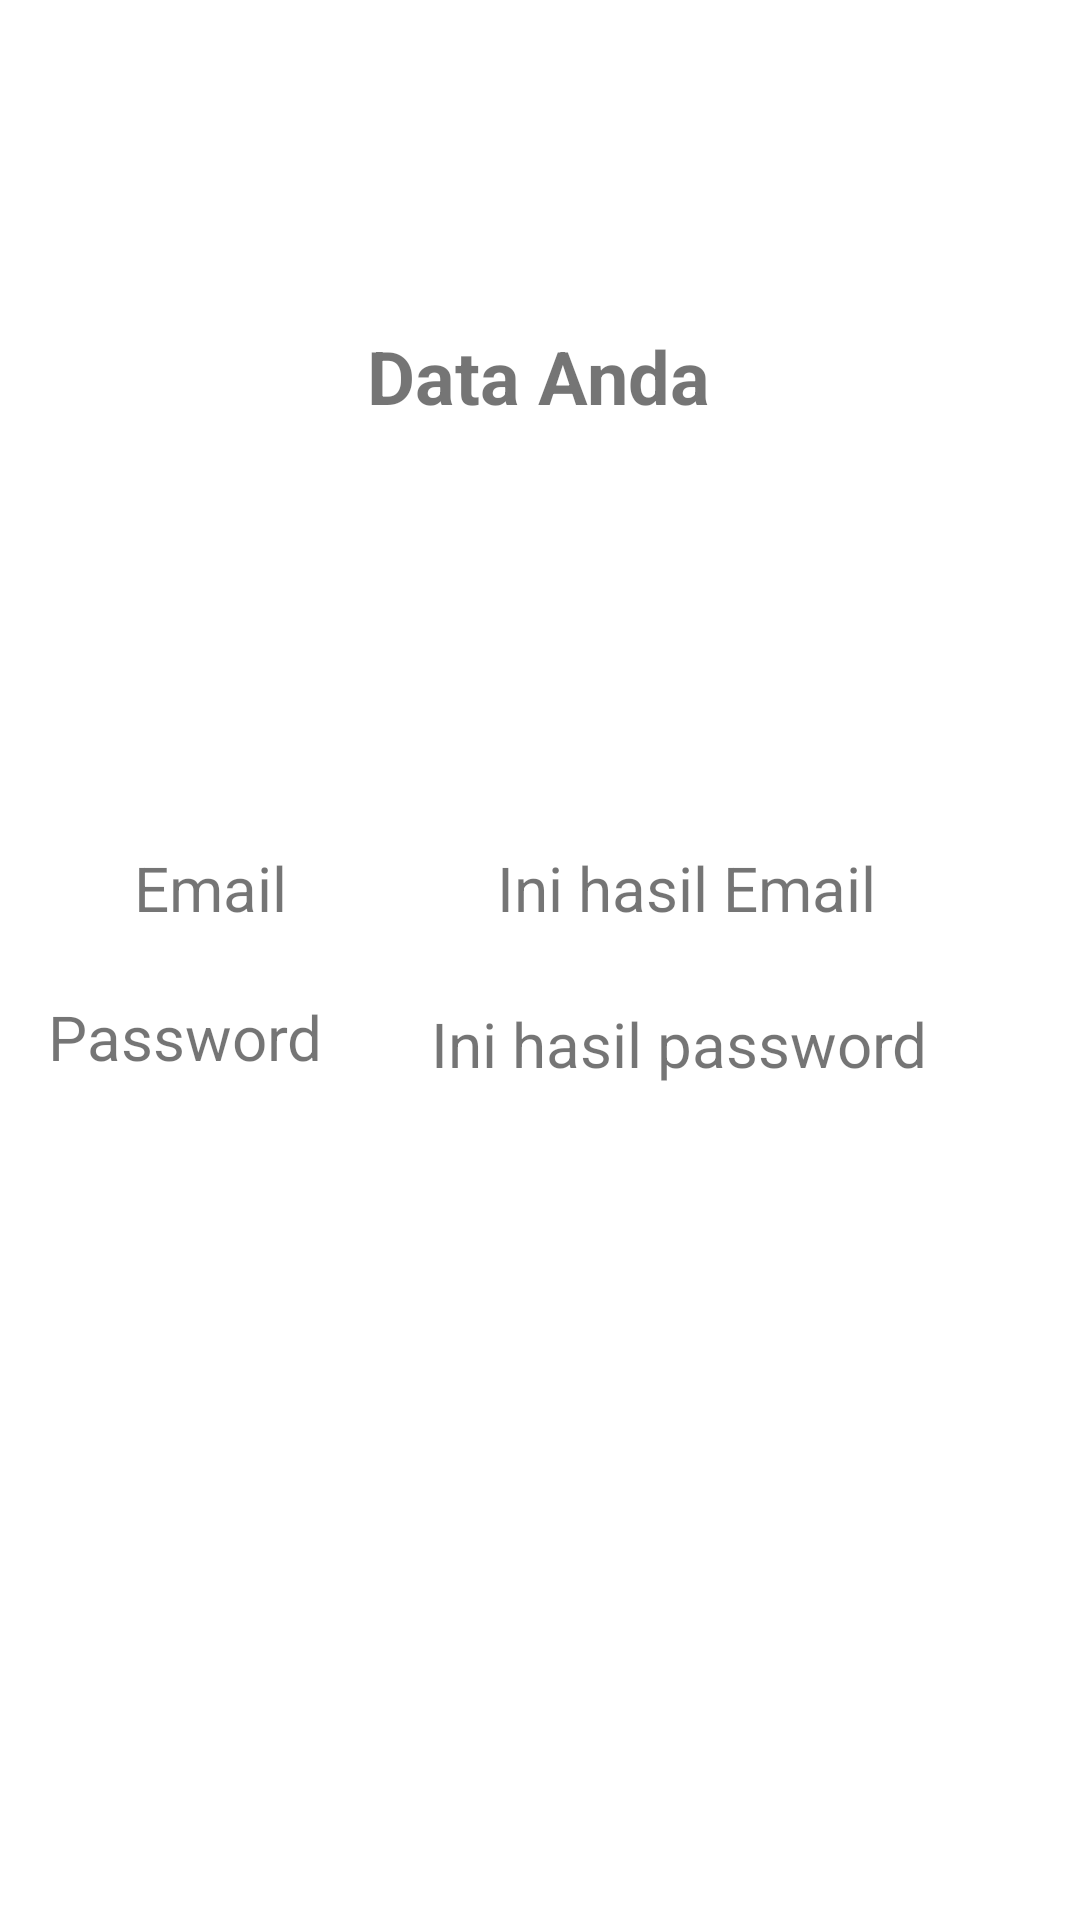

Android layout source for this screen:
<!-- AndroidManifest.xml: application theme Theme.ConstrainLayout1 -->
<!-- res/layout/activity_hasil.xml -->
<?xml version="1.0" encoding="utf-8"?>
<androidx.constraintlayout.widget.ConstraintLayout
    xmlns:android="http://schemas.android.com/apk/res/android"
    xmlns:app="http://schemas.android.com/apk/res-auto"
    xmlns:tools="http://schemas.android.com/tools"
    android:layout_width="match_parent"
    android:layout_height="match_parent"
    tools:context=".ActivityHasil">

    <TextView
        android:id="@+id/textView6"
        android:layout_width="wrap_content"
        android:layout_height="wrap_content"
        android:text="@string/tData"
        android:textSize="12pt"
        android:textStyle="bold"
        app:layout_constraintBottom_toBottomOf="parent"
        app:layout_constraintEnd_toEndOf="parent"
        app:layout_constraintHorizontal_bias="0.498"
        app:layout_constraintStart_toStartOf="parent"
        app:layout_constraintTop_toTopOf="parent"
        app:layout_constraintVertical_bias="0.179" />

    <TextView
        android:id="@+id/textView7"
        android:layout_width="wrap_content"
        android:layout_height="wrap_content"
        android:layout_marginTop="140dp"
        android:layout_marginEnd="36dp"
        android:layout_marginRight="36dp"
        android:text="@string/tEmail"
        android:textSize="10pt"
        app:layout_constraintEnd_toStartOf="@+id/tvEmail"
        app:layout_constraintHorizontal_bias="0.566"
        app:layout_constraintStart_toStartOf="parent"
        app:layout_constraintTop_toBottomOf="@+id/textView6"
        tools:ignore="MissingConstraints" />

    <TextView
        android:id="@+id/textView8"
        android:layout_width="wrap_content"
        android:layout_height="wrap_content"
        android:layout_marginStart="16dp"
        android:layout_marginLeft="16dp"
        android:text="@string/tPassword"
        android:textSize="10pt"
        app:layout_constraintBottom_toBottomOf="parent"
        app:layout_constraintStart_toStartOf="parent"
        app:layout_constraintTop_toBottomOf="@+id/textView7"
        app:layout_constraintVertical_bias="0.073" />

    <TextView
        android:id="@+id/tvEmail"
        android:layout_width="wrap_content"
        android:layout_height="wrap_content"
        android:layout_marginTop="140dp"
        android:layout_marginEnd="68dp"
        android:layout_marginRight="68dp"
        android:text="@string/txemail"
        android:textSize="10pt"
        app:layout_constraintEnd_toEndOf="parent"
        app:layout_constraintTop_toBottomOf="@+id/textView6"
        tools:ignore="MissingConstraints" />

    <TextView
        android:id="@+id/tvPassword"
        android:layout_width="wrap_content"
        android:layout_height="wrap_content"
        android:layout_marginStart="36dp"
        android:layout_marginLeft="36dp"
        android:layout_marginTop="12dp"
        android:text="@string/txpassword"
        android:textSize="10pt"
        app:layout_constraintBottom_toBottomOf="parent"
        app:layout_constraintStart_toEndOf="@+id/textView8"
        app:layout_constraintTop_toBottomOf="@+id/tvEmail"
        app:layout_constraintVertical_bias="0.042" />
</androidx.constraintlayout.widget.ConstraintLayout>
<!-- resources referenced by this layout -->
<resources>
  <string name="tData">Data Anda</string>
  <string name="tEmail">Email</string>
  <string name="tPassword">Password</string>
  <string name="txemail">Ini hasil Email</string>
  <string name="txpassword">Ini hasil password</string>
  <style name="Theme.ConstrainLayout1" parent="Theme.MaterialComponents.DayNight.DarkActionBar">
          
          <item name="colorPrimary">@color/purple_500</item>
          <item name="colorPrimaryVariant">@color/purple_700</item>
          <item name="colorOnPrimary">@color/white</item>
          
          <item name="colorSecondary">@color/teal_200</item>
          <item name="colorSecondaryVariant">@color/teal_700</item>
          <item name="colorOnSecondary">@color/black</item>
          
          <item name="android:statusBarColor" tools:targetApi="l">?attr/colorPrimaryVariant</item>
          
      </style>
  <!-- not gathered from this repository: default colours our renderer supplied (Android Studio template values) -->
  <color name="purple_500">#FF6200EE</color>
  <color name="purple_700">#FF3700B3</color>
  <color name="teal_200">#FF03DAC5</color>
  <color name="teal_700">#FF018786</color>
  <color name="black">#FF000000</color>
  <color name="white">#FFFFFFFF</color>
</resources>
